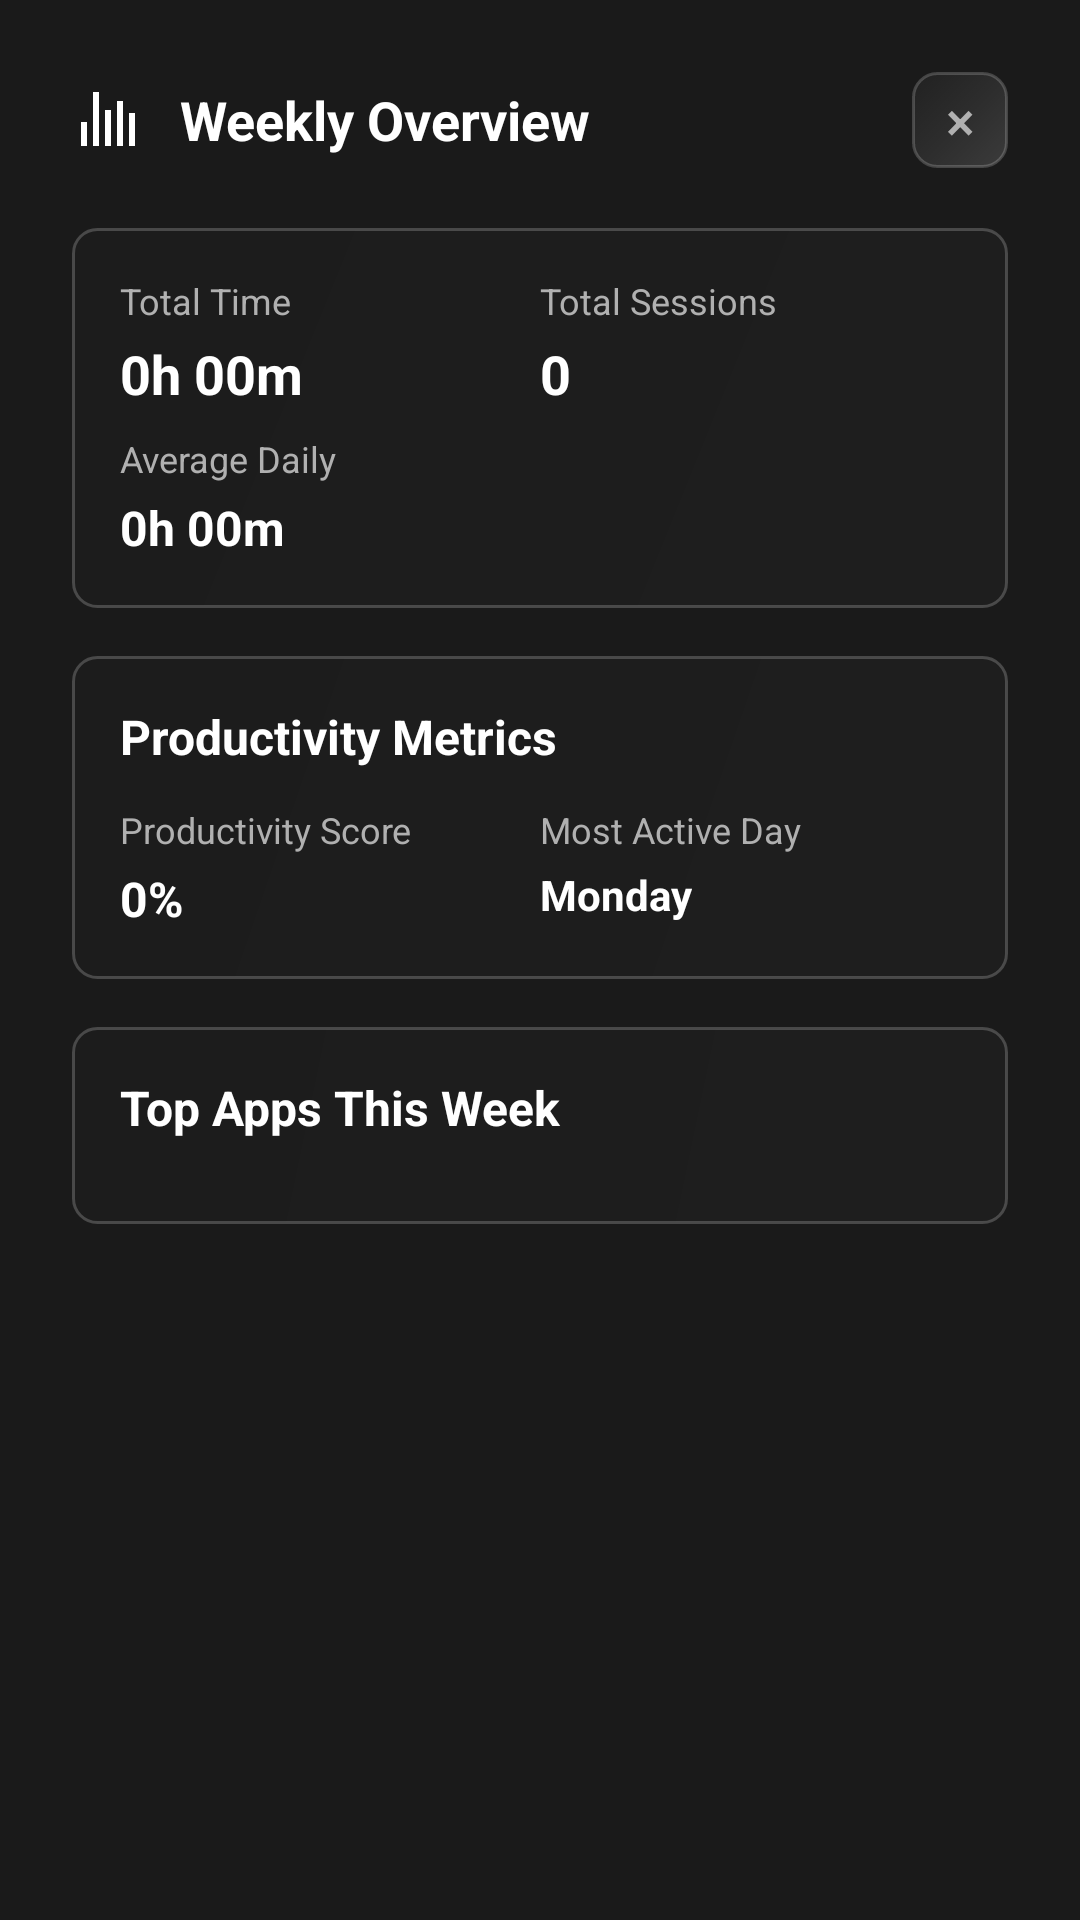

Reconstruct the res/layout file that produces this screen, plus the resources it refers to.
<!-- AndroidManifest.xml: application theme Theme.ScreenTimeOverlay -->
<!-- res/layout/dialog_weekly_view.xml -->
<?xml version="1.0" encoding="utf-8"?>
<LinearLayout xmlns:android="http://schemas.android.com/apk/res/android"
    android:layout_width="match_parent"
    android:layout_height="wrap_content"
    android:orientation="vertical"
    android:padding="24dp"
    android:background="#FF1A1A1A"
    android:minWidth="320dp">

    
    <LinearLayout
        android:layout_width="match_parent"
        android:layout_height="wrap_content"
        android:orientation="horizontal"
        android:gravity="center_vertical"
        android:layout_marginBottom="20dp">

        <TextView
            android:layout_width="0dp"
            android:layout_height="wrap_content"
            android:layout_weight="1"
            android:text="Weekly Overview"
            android:textSize="18sp"
            android:textColor="@color/text_primary"
            android:textStyle="bold"
            android:drawableStart="@drawable/ic_analytics"
            android:drawablePadding="12dp"
            android:drawableTint="@color/text_primary"/>

        <Button
            android:id="@+id/closeButton"
            android:layout_width="32dp"
            android:layout_height="32dp"
            android:text="×"
            android:textSize="18sp"
            android:textColor="@color/text_tertiary"
            android:background="@drawable/button_glass"
            android:padding="0dp"
            android:gravity="center"/>

    </LinearLayout>

    
    <LinearLayout
        android:layout_width="match_parent"
        android:layout_height="wrap_content"
        android:orientation="vertical"
        android:background="@drawable/glass_background_compact"
        android:padding="16dp"
        android:layout_marginBottom="16dp">

        

        <LinearLayout
            android:layout_width="match_parent"
            android:layout_height="wrap_content"
            android:orientation="horizontal"
            android:layout_marginBottom="8dp">

            <LinearLayout
                android:layout_width="0dp"
                android:layout_height="wrap_content"
                android:layout_weight="1"
                android:orientation="vertical">

                <TextView
                    android:layout_width="wrap_content"
                    android:layout_height="wrap_content"
                    android:text="Total Time"
                    android:textSize="12sp"
                    android:textColor="@color/text_tertiary"
                    android:layout_marginBottom="4dp"/>

                <TextView
                    android:id="@+id/totalTimeText"
                    android:layout_width="wrap_content"
                    android:layout_height="wrap_content"
                    android:text="0h 00m"
                    android:textSize="18sp"
                    android:textColor="@color/text_primary"
                    android:textStyle="bold"/>

            </LinearLayout>

            <LinearLayout
                android:layout_width="0dp"
                android:layout_height="wrap_content"
                android:layout_weight="1"
                android:orientation="vertical">

                <TextView
                    android:layout_width="wrap_content"
                    android:layout_height="wrap_content"
                    android:text="Total Sessions"
                    android:textSize="12sp"
                    android:textColor="@color/text_tertiary"
                    android:layout_marginBottom="4dp"/>

                <TextView
                    android:id="@+id/totalSessionsText"
                    android:layout_width="wrap_content"
                    android:layout_height="wrap_content"
                    android:text="0"
                    android:textSize="18sp"
                    android:textColor="@color/text_primary"
                    android:textStyle="bold"/>

            </LinearLayout>

        </LinearLayout>

        <LinearLayout
            android:layout_width="match_parent"
            android:layout_height="wrap_content"
            android:orientation="horizontal">

            <LinearLayout
                android:layout_width="0dp"
                android:layout_height="wrap_content"
                android:layout_weight="1"
                android:orientation="vertical">

                <TextView
                    android:layout_width="wrap_content"
                    android:layout_height="wrap_content"
                    android:text="Average Daily"
                    android:textSize="12sp"
                    android:textColor="@color/text_tertiary"
                    android:layout_marginBottom="4dp"/>

                <TextView
                    android:id="@+id/averageDailyText"
                    android:layout_width="wrap_content"
                    android:layout_height="wrap_content"
                    android:text="0h 00m"
                    android:textSize="16sp"
                    android:textColor="@color/text_primary"
                    android:textStyle="bold"/>

            </LinearLayout>

            

        </LinearLayout>

    </LinearLayout>

    
    <LinearLayout
        android:layout_width="match_parent"
        android:layout_height="wrap_content"
        android:orientation="vertical"
        android:background="@drawable/glass_background_compact"
        android:padding="16dp"
        android:layout_marginBottom="16dp">

        <TextView
            android:layout_width="wrap_content"
            android:layout_height="wrap_content"
            android:text="Productivity Metrics"
            android:textSize="16sp"
            android:textColor="@color/text_primary"
            android:textStyle="bold"
            android:layout_marginBottom="12dp"/>

        <LinearLayout
            android:layout_width="match_parent"
            android:layout_height="wrap_content"
            android:orientation="horizontal">

            <LinearLayout
                android:layout_width="0dp"
                android:layout_height="wrap_content"
                android:layout_weight="1"
                android:orientation="vertical">

                <TextView
                    android:layout_width="wrap_content"
                    android:layout_height="wrap_content"
                    android:text="Productivity Score"
                    android:textSize="12sp"
                    android:textColor="@color/text_tertiary"
                    android:layout_marginBottom="4dp"/>

                <TextView
                    android:id="@+id/productivityScoreText"
                    android:layout_width="wrap_content"
                    android:layout_height="wrap_content"
                    android:text="0%"
                    android:textSize="16sp"
                    android:textColor="@color/text_primary"
                    android:textStyle="bold"/>

            </LinearLayout>

            <LinearLayout
                android:layout_width="0dp"
                android:layout_height="wrap_content"
                android:layout_weight="1"
                android:orientation="vertical">

                <TextView
                    android:layout_width="wrap_content"
                    android:layout_height="wrap_content"
                    android:text="Most Active Day"
                    android:textSize="12sp"
                    android:textColor="@color/text_tertiary"
                    android:layout_marginBottom="4dp"/>

                <TextView
                    android:id="@+id/mostActiveDayText"
                    android:layout_width="wrap_content"
                    android:layout_height="wrap_content"
                    android:text="Monday"
                    android:textSize="14sp"
                    android:textColor="@color/text_primary"
                    android:textStyle="bold"/>

            </LinearLayout>

        </LinearLayout>

    </LinearLayout>

    
    <LinearLayout
        android:layout_width="match_parent"
        android:layout_height="wrap_content"
        android:orientation="vertical"
        android:background="@drawable/glass_background_compact"
        android:padding="16dp">

        <TextView
            android:layout_width="wrap_content"
            android:layout_height="wrap_content"
            android:text="Top Apps This Week"
            android:textSize="16sp"
            android:textColor="@color/text_primary"
            android:textStyle="bold"
            android:layout_marginBottom="12dp"/>

        <LinearLayout
            android:id="@+id/topAppsContainer"
            android:layout_width="match_parent"
            android:layout_height="wrap_content"
            android:orientation="vertical">

            

        </LinearLayout>

    </LinearLayout>

</LinearLayout>
<!-- resources referenced by this layout -->
<resources>
  <color name="text_primary">#FFFFFF</color>
  <color name="text_tertiary">#B0B0B0</color>
  <!-- drawable button_glass (drawable) -->
  <?xml version="1.0" encoding="utf-8"?>
  <selector xmlns:android="http://schemas.android.com/apk/res/android">
      <item android:state_pressed="true">
          <shape>
              <gradient
                  android:type="linear"
                  android:angle="135"
                  android:startColor="#40FFFFFF"
                  android:centerColor="#25FFFFFF"
                  android:endColor="#15FFFFFF" />
              <corners android:radius="8dp"/>
              <stroke
                  android:width="1.5dp"
                  android:color="#50FFFFFF"/>
          </shape>
      </item>
      <item>
          <shape>
              <gradient
                  android:type="linear"
                  android:angle="135"
                  android:startColor="#25FFFFFF"
                  android:centerColor="#15FFFFFF"
                  android:endColor="#08FFFFFF" />
              <corners android:radius="8dp"/>
              <stroke
                  android:width="1dp"
                  android:color="#30FFFFFF"/>
          </shape>
      </item>
  </selector>
  <!-- drawable glass_background_compact (drawable) -->
  <?xml version="1.0" encoding="utf-8"?>
  <shape xmlns:android="http://schemas.android.com/apk/res/android">
      <solid android:color="#1AFFFFFF"/>
      <corners android:radius="8dp"/>
      <stroke
          android:width="1dp"
          android:color="#33FFFFFF"/>
      <gradient
          android:startColor="#26FFFFFF"
          android:endColor="#0DFFFFFF"
          android:angle="135"/>
  </shape>
  <!-- drawable ic_analytics (drawable) -->
  <?xml version="1.0" encoding="utf-8"?>
  <vector xmlns:android="http://schemas.android.com/apk/res/android"
      android:width="24dp"
      android:height="24dp"
      android:viewportWidth="24"
      android:viewportHeight="24">
      <path
          android:fillColor="#FFFFFF"
          android:pathData="M3,13h2v8H3V13zM7,3h2v18H7V3zM11,9h2v12h-2V9zM15,6h2v15h-2V6zM19,10h2v11h-2V10z"/>
  </vector>
  <style name="Theme.ScreenTimeOverlay" parent="Theme.AppCompat.DayNight.NoActionBar">
          
          <item name="colorPrimary">@color/accent_primary</item>
          <item name="colorPrimaryVariant">@color/accent_secondary</item>
          <item name="colorOnPrimary">@color/text_primary</item>
          
          
          <item name="colorSecondary">@color/accent_secondary</item>
          <item name="colorSecondaryVariant">@color/accent_tertiary</item>
          <item name="colorOnSecondary">@color/text_primary</item>
          
          
          <item name="android:colorBackground">@color/background_primary</item>
          <item name="colorSurface">@color/background_secondary</item>
          <item name="colorOnSurface">@color/text_primary</item>
          
          
          <item name="android:statusBarColor">@color/background_primary</item>
          <item name="android:windowLightStatusBar">false</item>
          
          
          <item name="android:navigationBarColor">@color/background_primary</item>
          <item name="android:windowLightNavigationBar">false</item>
      </style>
  <color name="accent_primary">#6366F1</color>
  <color name="accent_secondary">#8B5CF6</color>
  <color name="accent_tertiary">#EC4899</color>
  <color name="background_primary">#121212</color>
  <color name="background_secondary">#1E1E1E</color>
</resources>
